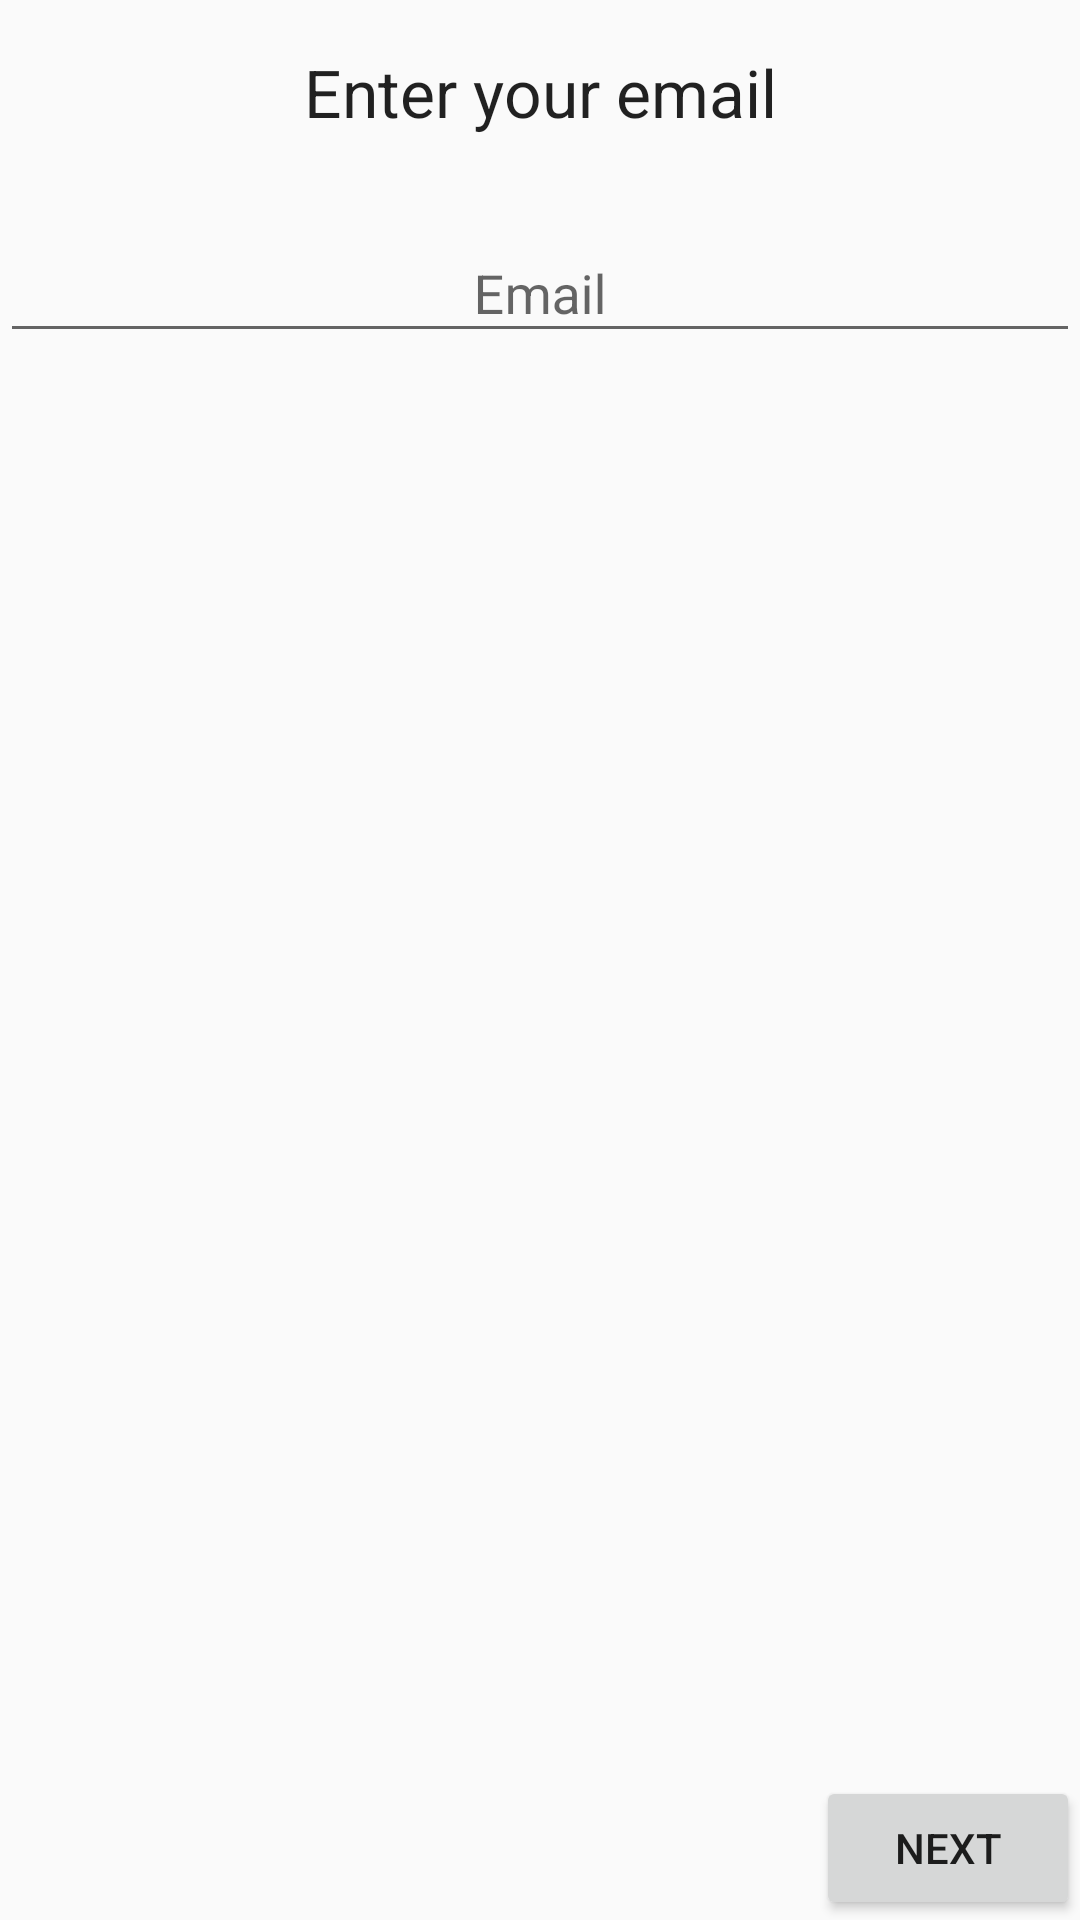

Produce the Android XML layout that renders to this screen, including the resource entries it uses.
<!-- AndroidManifest.xml: application theme AppTheme -->
<!-- res/layout/fragment_user_email.xml -->
<LinearLayout xmlns:android="http://schemas.android.com/apk/res/android"
    xmlns:tools="http://schemas.android.com/tools"
    android:layout_width="match_parent"
    android:layout_height="match_parent"
    android:orientation="vertical"
    tools:context="com.example.alina.todolist.fragments.UserEmailFragment">

    <LinearLayout
        android:layout_width="match_parent"
        android:layout_height="wrap_content"
        android:orientation="vertical">

        <TextView
            android:layout_width="match_parent"
            android:layout_height="wrap_content"
            android:layout_marginTop="@dimen/space16"
            android:gravity="center"
            android:text="@string/enter_your_email"
            android:textAppearance="@android:style/TextAppearance.DeviceDefault.Large" />

        <View
            android:layout_width="0dp"
            android:layout_height="20dp" />

        <android.support.design.widget.TextInputLayout
            android:id="@+id/regEmailWrapper"
            android:layout_width="match_parent"
            android:layout_height="wrap_content">

            <EditText
                android:id="@+id/userEmailEdit"
                android:layout_width="match_parent"
                android:layout_height="wrap_content"
                android:gravity="center"
                android:hint="@string/email"
                android:inputType="textEmailAddress" />
        </android.support.design.widget.TextInputLayout>

    </LinearLayout>

    <FrameLayout
        android:layout_width="match_parent"
        android:layout_height="match_parent"
        android:orientation="vertical">

        <Button
            android:id="@+id/buttonUserEmailNext"
            android:layout_width="wrap_content"
            android:layout_height="wrap_content"
            android:layout_gravity="bottom|end"
            android:text="@string/next" />
    </FrameLayout>

</LinearLayout>
<!-- resources referenced by this layout -->
<resources>
  <dimen name="space16">16dip</dimen>
  <string name="email">Email</string>
  <string name="enter_your_email">Enter your email</string>
  <string name="next">Next</string>
  <style name="AppTheme" parent="Theme.AppCompat.Light.DarkActionBar">
          
          <item name="colorPrimary">@color/colorPrimary</item>
          <item name="colorPrimaryDark">@color/colorPrimary</item>
          <item name="colorAccent">@color/colorAccent</item>
      </style>
  <color name="colorPrimary">#3F51B5</color>
  <color name="colorAccent">#FF4081</color>
</resources>
